The GitHub repository Tiago13Silva/Database-for-Traffic-Light-Classification contains a labelled image folder "Database-for-Traffic-Light-Classification" with 3 categories: green light, red light, yellow light. Examples follow, each with its label.

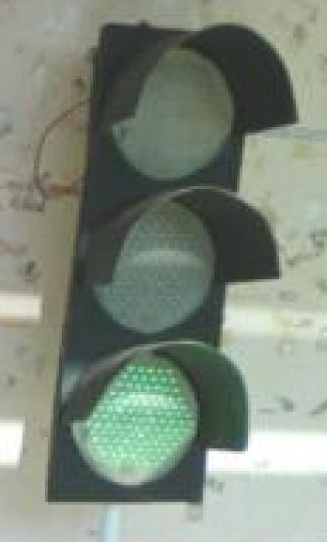
Label: green light

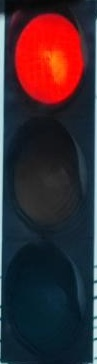
Label: red light

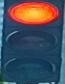
Label: red light

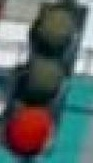
Label: red light

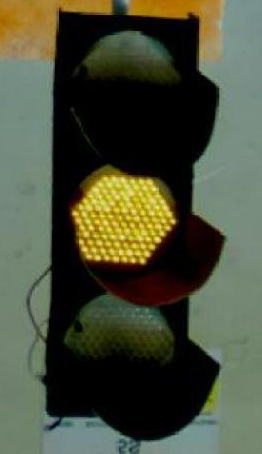
Label: yellow light

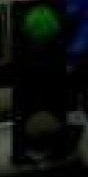
Label: green light
